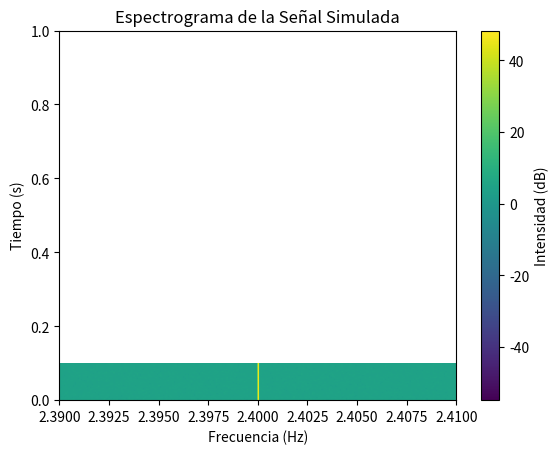

The script that saved this image:
import numpy as np
import matplotlib.pyplot as plt

# Parámetros de simulación
fs = 20e6  # Frecuencia de muestreo en Hz (1 MHz)
fc = 2.4e9  # Frecuencia de la señal en Hz (100 kHz)
duration = 0.1  # Duración en segundos
num_samples = int(fs * duration)  # Número total de muestras
print("Num Samples: "+str(num_samples))
# Generar un vector de tiempo
t = np.arange(num_samples) / fs

amplitude = 1  # Amplitud de la señal
signal_i = amplitude * np.cos(2 * np.pi * fc * t)  # Componente en fase (I)
signal_q = amplitude * np.sin(2 * np.pi * fc * t)  # Componente en cuadratura (Q)
signal = signal_i + 1j * signal_q  # Señal compleja I + jQ

# Añadir ruido Gaussiano para simular condiciones realistas
noise_amplitude = 0.1  # Amplitud del ruido
noise = noise_amplitude * (np.random.randn(num_samples) + 1j * np.random.randn(num_samples))
signal_noisy = signal + noise

print("Signal size: "+str(signal_noisy.shape))
fft_size = 256
#num_rows = int(fs) // fft_size
num_rows = int(num_samples) // fft_size
print("Num Rows: "+str(num_rows))
spectrogram = np.zeros((num_rows, fft_size))
fft_vec = np.zeros((num_rows, fft_size))

for i in range(num_rows):
    fft_vec[i,:] = (np.fft.fft(signal_noisy[i*fft_size:(i+1)*fft_size]))
    spectrogram[i,:] = 10*np.log10(np.abs(np.fft.fftshift(np.fft.fft(signal_noisy[i*fft_size:(i+1)*fft_size])))**2)
    #print("shape: "+str(spectrogram.shape))
fft_vec = np.abs(fft_vec)**2/100
total_pwr = np.sum(fft_vec)
print("Sum shape: "+str(fft_vec.shape))
print("Sum: "+str(total_pwr)) 
print("Total Power: ",str(10*np.log10(total_pwr*1000)))   
print("Rows done: "+str(i))
print("Spectrogram shape: "+str(spectrogram.shape))
"""plt.figure(figsize=(12, 6))
plt.subplot(2, 1, 1)
plt.plot(t[:1000], signal_noisy.real[:1000], label="I (En Fase)")
plt.plot(t[:1000], signal_noisy.imag[:1000], label="Q (Cuadratura)")
plt.title("Simulación de Señal I/Q con Ruido")
plt.xlabel("Tiempo (s)")
plt.ylabel("Amplitud")
plt.legend()

plt.subplot(2, 1, 2)
plt.plot(np.fft.fftfreq(num_samples, 1/fs), 20 * np.log10(np.abs(np.fft.fft(signal_noisy))))
plt.title("Espectro de Frecuencia")
plt.xlabel("Frecuencia (Hz)")"""

plt.figure()
#Pxx, freqs, bins, im = plt.specgram(signal_noisy, NFFT=1024, Fs=fs, Fc0, noverlap=512, cmap='viridis', sides='default', mode='default')
print("Min: "+str(spectrogram.min()))
print("Max: "+str(spectrogram.max()))
img = plt.imshow(spectrogram, aspect='auto', extent=[(fc + fs/-2)/1e9, (fc + fs/2)/1e9, 0.1, 0], origin='lower', cmap='viridis')
img.set_clim(spectrogram.min(),spectrogram.max())

plt.title('Espectrograma de la Señal Simulada')
plt.xlabel('Frecuencia (Hz)')
plt.ylabel('Tiempo (s)')
plt.colorbar(label='Intensidad (dB)')
plt.ylim(0, 1)  # Limitar el eje y al rango de duración
#plt.ylim(0, fs/2)  # Limitar el rango de frecuencia a la mitad de la frecuencia de muestreo
plt.show()

print("Ending code.....")
